Image classification data set "CLAHE" (semooww/Cheetah on GitHub). Class labels (4): normal, cataract, glaucoma, retina disease.

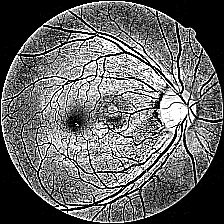
Label: glaucoma

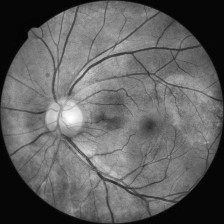
Label: retina disease

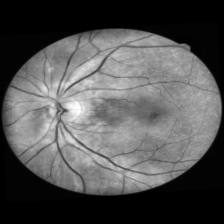
Label: normal

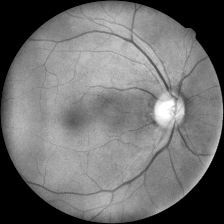
Label: cataract

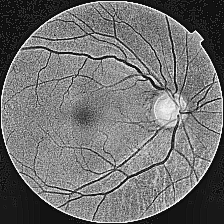
Label: glaucoma

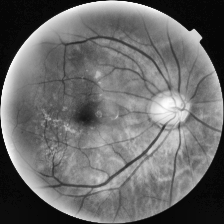
Label: retina disease
